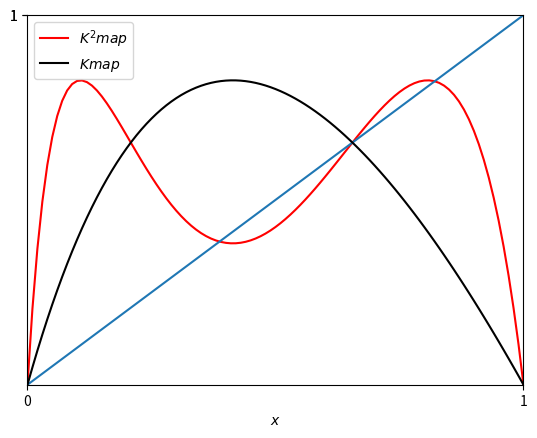

Write the Python code that produced this figure.
import numpy as np
import matplotlib.pyplot as plt
import pandas as pd
x=np.arange(0,1.01,0.01)
y=np.zeros(101)
z=np.zeros(101)
mu=4.8
for i in range(101):
    k= mu*x[i]*(1-x[i])/(1+x[i])
    y[i]=mu*k*(1-k)/(1+k)
    z[i]=x[i]
plt.plot(x,y,color="red",label='$K^2 map$')
plt.plot(x,z)
plt.xlim(0,1)
plt.ylim(0,1)

plt.xlabel("$x$")
#plt.ylabel("$K^2(x)$",rotation ='horizontal')
plt.grid(False)
plt.xticks([0,1])
plt.yticks([1,1])
plt.legend()

import numpy as np
import matplotlib.pyplot as plt
import pandas as pd
x=np.arange(0,1.01,0.01)
y=np.zeros(101)
z=np.zeros(101)
mu=4.8
for i in range(101):
    y[i]= mu*x[i]*(1-x[i])/(1+x[i])
    z[i]=x[i]
plt.plot(x,y,label='$K map$',color="black")
plt.xlim(0,1)
plt.ylim(0,1)

plt.legend()
plt.show()